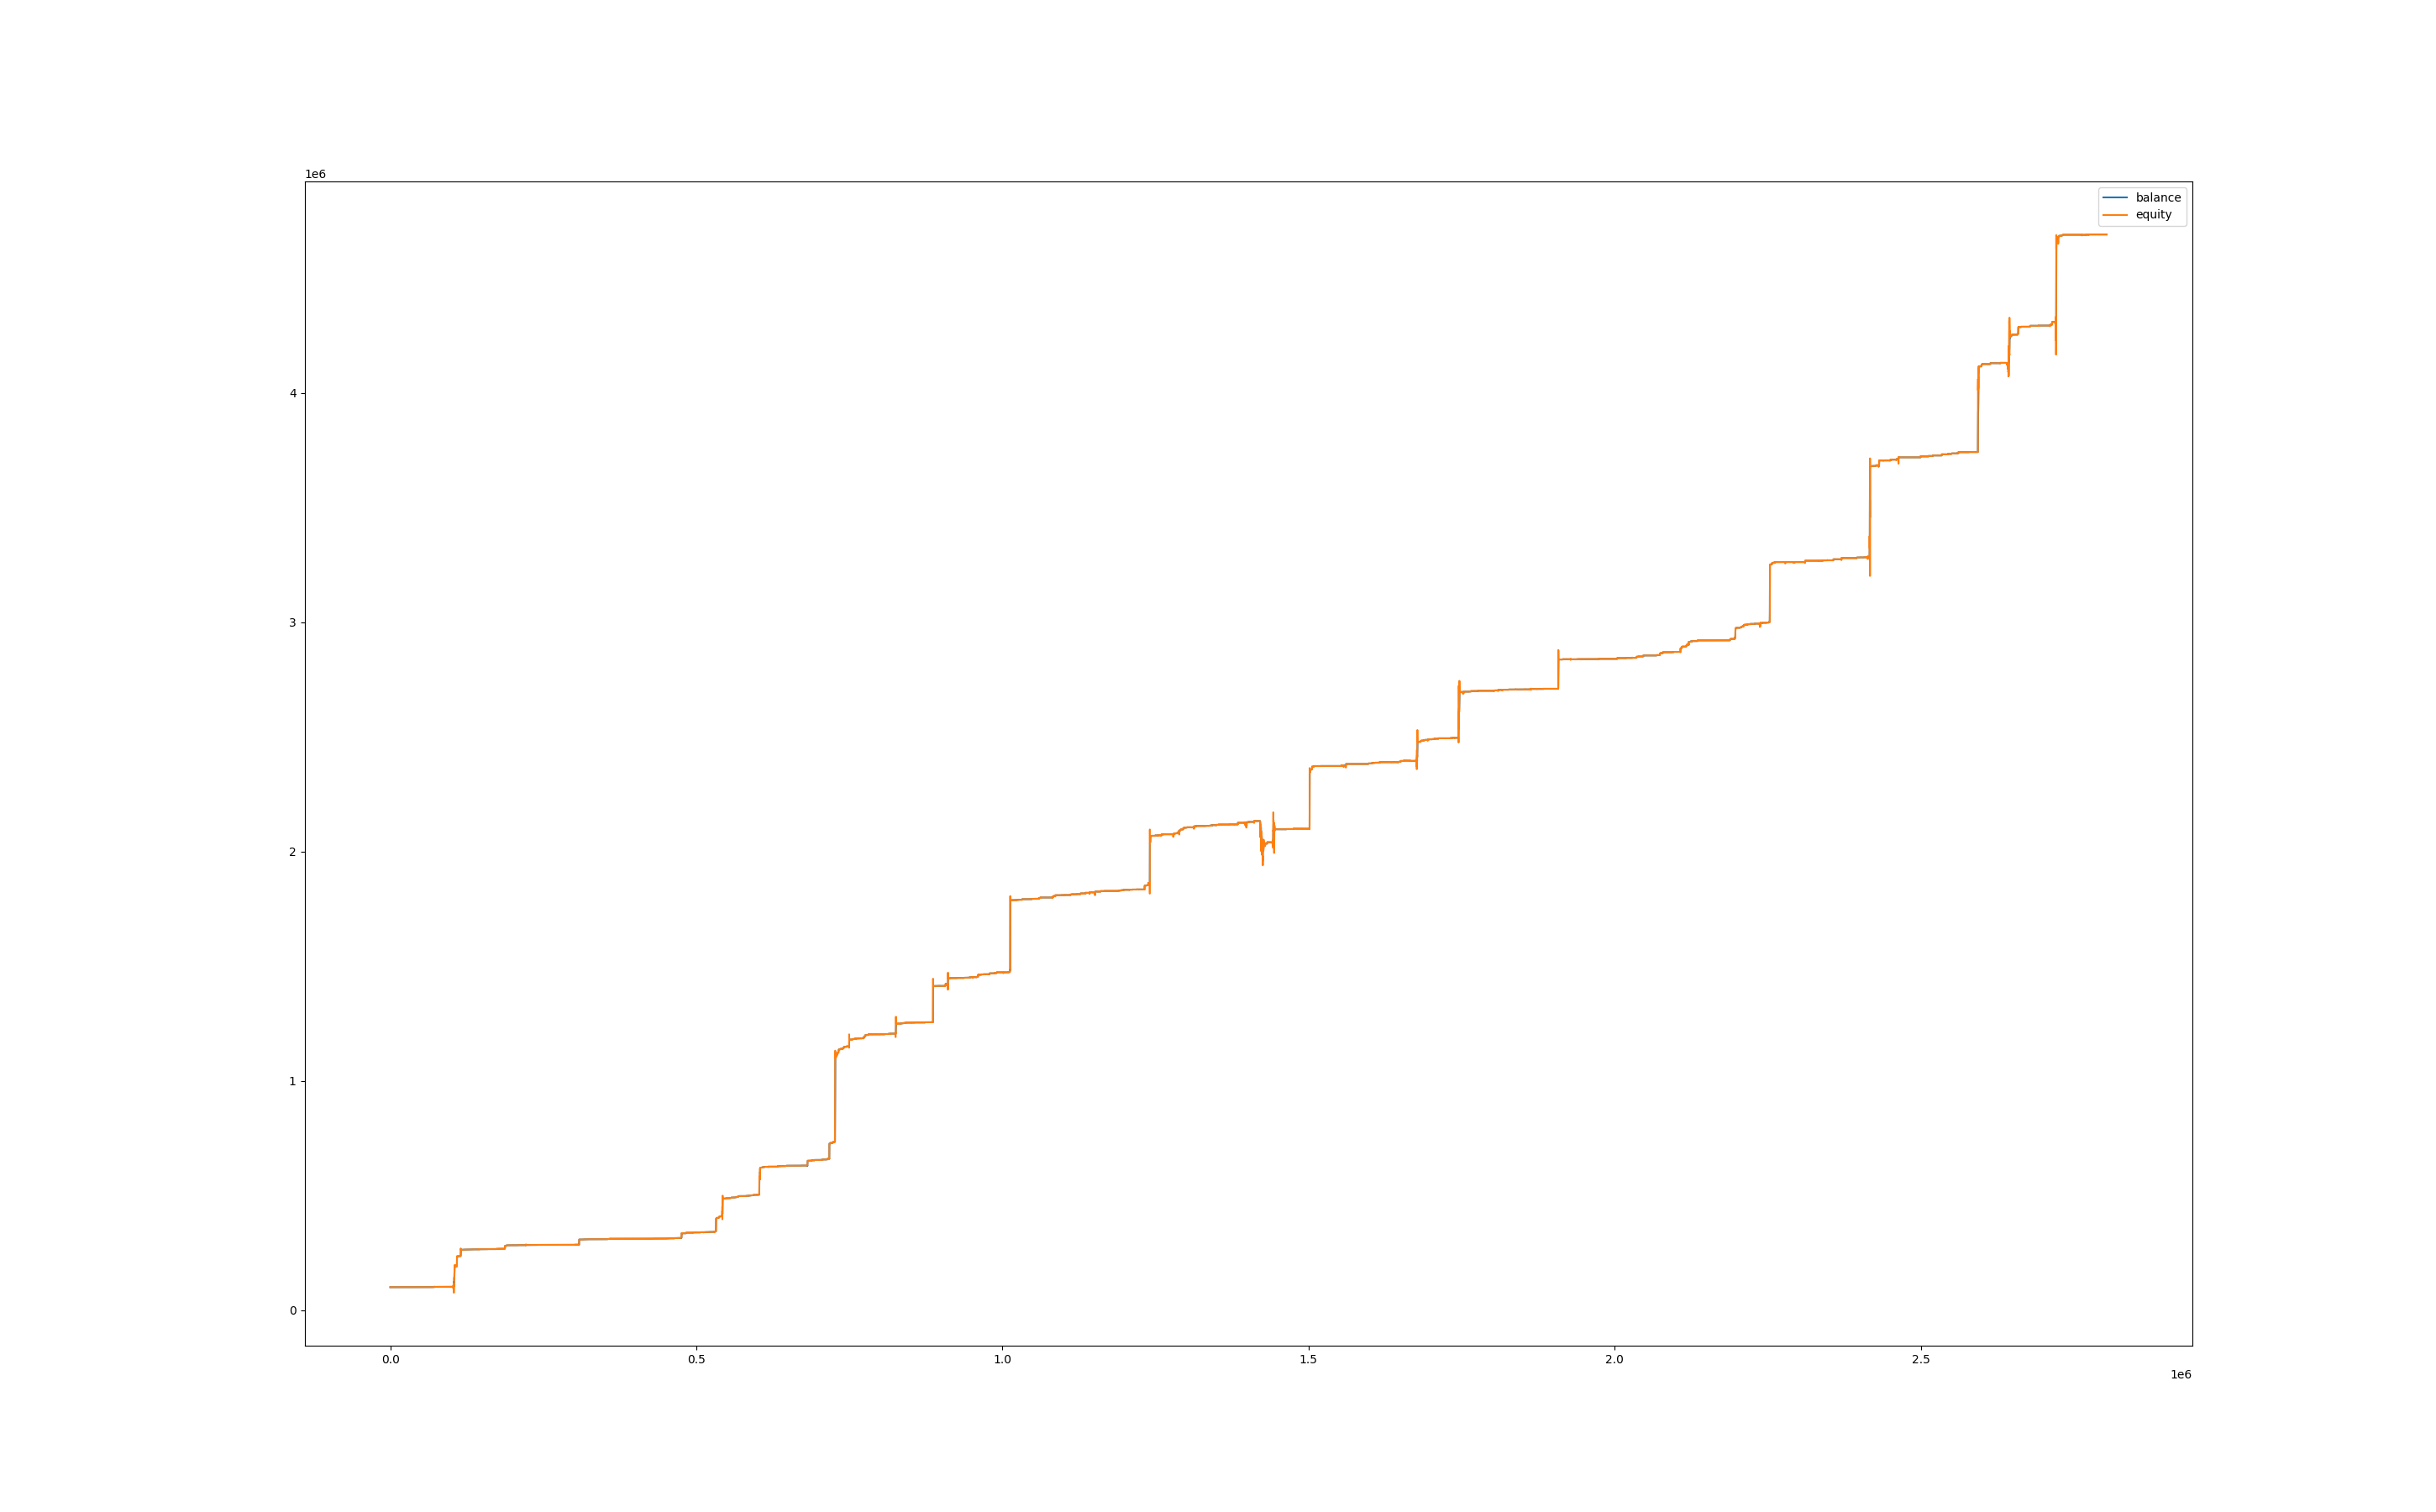

The file beside this chart, header and first rows:
, balance, equity, balance_btc, equity_btc
0, 99990, 100000, 0.0, 0.0
60, 99990, 100000, 0.0, 0.0
120, 99990, 100000, 0.0, 0.0
180, 99990, 100000, 0.0, 0.0
240, 99990, 100000, 0.0, 0.0
300, 99990, 100000, 0.0, 0.0
360, 99990, 100000, 0.0, 0.0
420, 99990, 100000, 0.0, 0.0
480, 99990, 100000, 0.0, 0.0
540, 99990, 100000, 0.0, 0.0
600, 99990, 100000, 0.0, 0.0
660, 99990, 100000, 0.0, 0.0
720, 99990, 100000, 0.0, 0.0
780, 99990, 100000, 0.0, 0.0
840, 99990, 100000, 0.0, 0.0
900, 99990, 100000, 0.0, 0.0
960, 99990, 100000, 0.0, 0.0
1020, 99990, 100000, 0.0, 0.0
1080, 99990, 100000, 0.0, 0.0
1140, 99990, 100000, 0.0, 0.0
1200, 99990, 100000, 0.0, 0.0
1260, 99990, 100000, 0.0, 0.0
1320, 99990, 100000, 0.0, 0.0
1380, 99990, 100000, 0.0, 0.0
1440, 99990, 100000, 0.0, 0.0
1500, 99990, 100000, 0.0, 0.0
1560, 99990, 100000, 0.0, 0.0
1620, 99990, 100000, 0.0, 0.0
1680, 99990, 100000, 0.0, 0.0
1740, 99990, 100000, 0.0, 0.0
1800, 99990, 100000, 0.0, 0.0
1860, 99990, 100000, 0.0, 0.0
1920, 99990, 100000, 0.0, 0.0
1980, 99990, 100000, 0.0, 0.0
2040, 99990, 100000, 0.0, 0.0
2100, 99990, 100000, 0.0, 0.0
2160, 99990, 100000, 0.0, 0.0
2220, 99990, 100000, 0.0, 0.0
2280, 99990, 100000, 0.0, 0.0
2340, 99990, 100000, 0.0, 0.0
2400, 99990, 100000, 0.0, 0.0
2460, 99990, 100000, 0.0, 0.0
2520, 99990, 99972, 0.0, -17.2
2580, 99990, 99987, 0.0, -2.573
2640, 99990, 99992, 0.0, 2.347
2700, 99990, 99970, 0.0, -19.49
2760, 99990, 99986, 0.0, -3.48
2820, 99990, 99985, 0.0, -4.744
2880, 99990, 99979, 0.0, -10.97
2940, 99990, 99961, 0.0, -28.47
3000, 99990, 99919, 0.0, -70.87
3060, 99990, 99968, 0.0, -21.4
3120, 100006, 99969, 0.0, -20.88
3180, 100006, 100006, 0.0, 0.0
3240, 100006, 100006, 0.0, 0.0
3300, 100006, 100006, 0.0, 0.0
3360, 100006, 100006, 0.0, 0.0
3420, 100006, 100006, 0.0, 0.0
3480, 100006, 100006, 0.0, 0.0
3540, 100006, 100006, 0.0, 0.0
... 46,667 more rows
